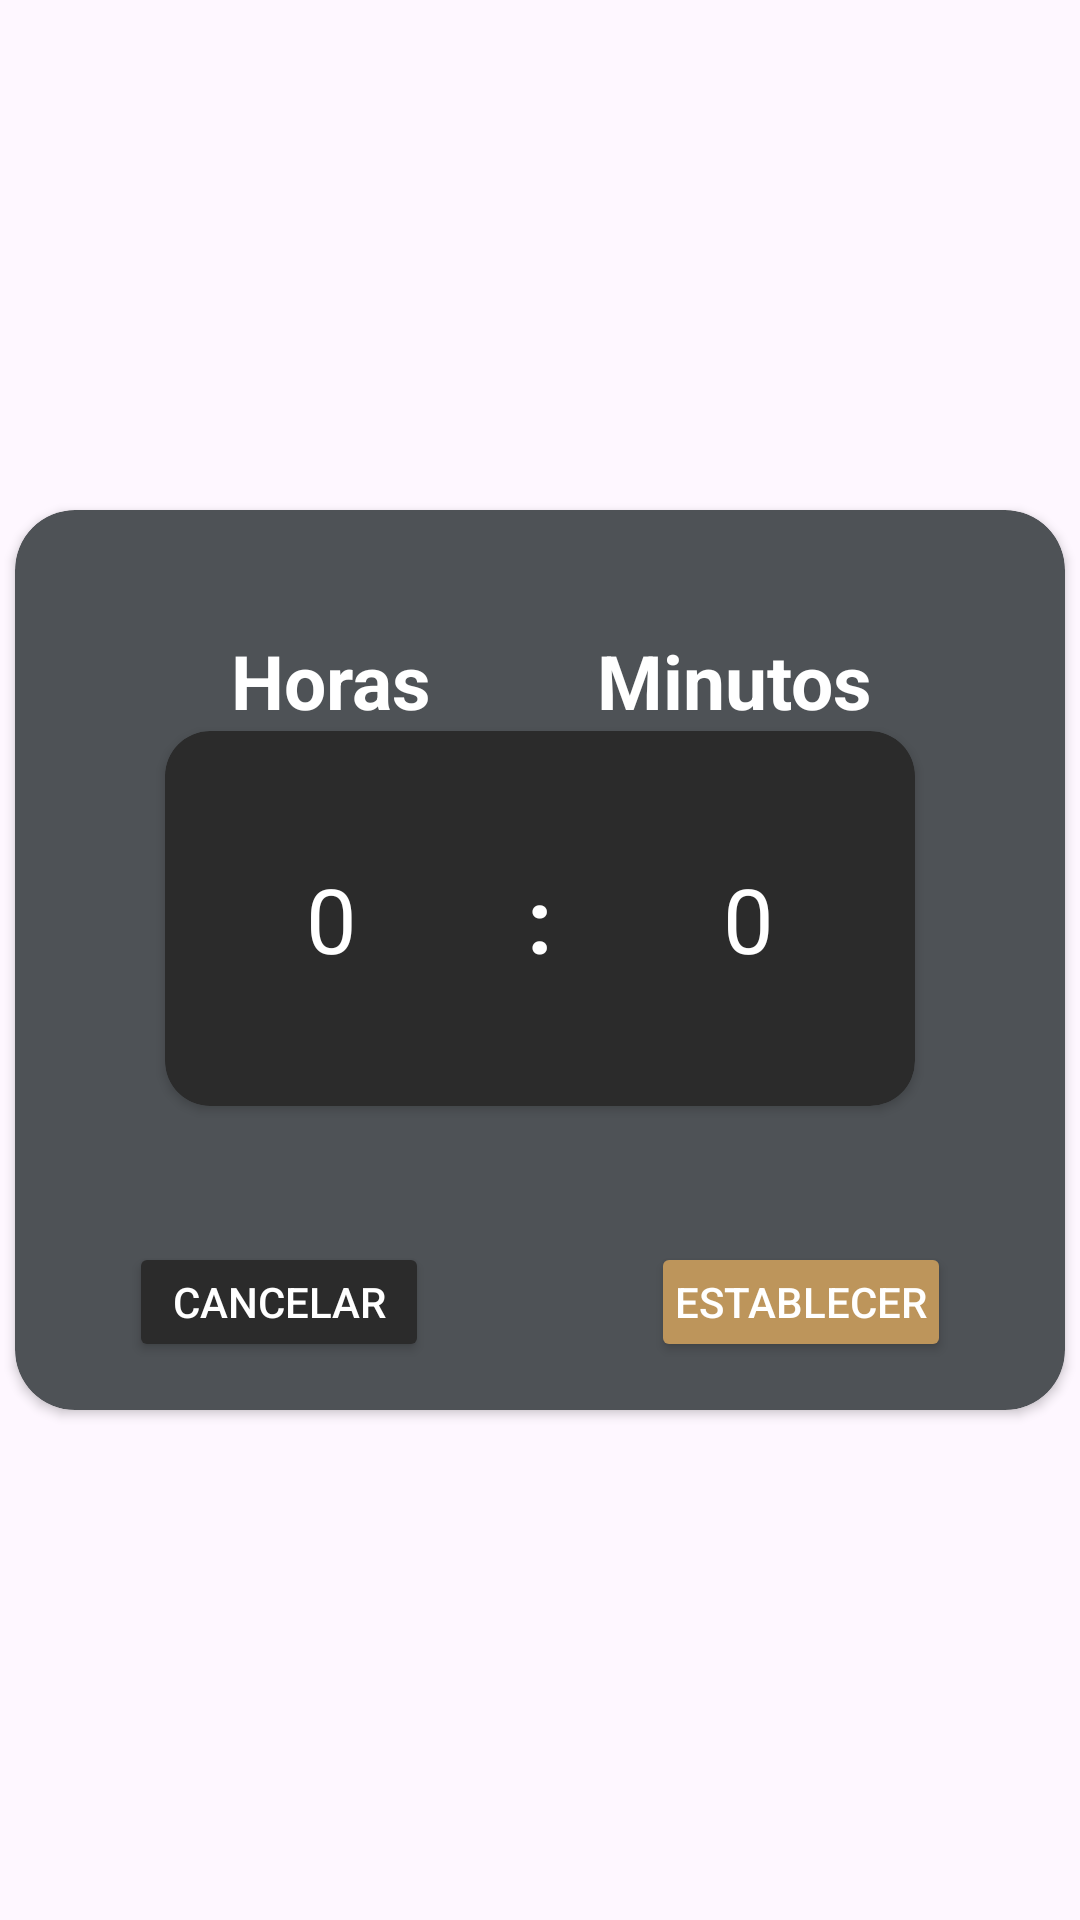

The Android layout XML behind this screen, and the referenced resources:
<!-- AndroidManifest.xml: application theme Theme.Pebble_app -->
<!-- res/layout/dialog_set_timer_hour.xml -->
<?xml version="1.0" encoding="utf-8"?>
<RelativeLayout xmlns:android="http://schemas.android.com/apk/res/android"
    xmlns:app="http://schemas.android.com/apk/res-auto"
    xmlns:tools="http://schemas.android.com/tools"
    android:layout_width="match_parent"
    android:layout_height="wrap_content"
    android:gravity="center">

    <androidx.cardview.widget.CardView
        android:layout_width="350dp"
        android:layout_height="300dp"
        app:cardBackgroundColor="@color/bgGray"
        app:cardCornerRadius="20dp">

        <androidx.constraintlayout.widget.ConstraintLayout
            android:layout_width="match_parent"
            android:layout_height="match_parent">

            

            <TextView
                android:id="@+id/textView8"
                android:layout_width="wrap_content"
                android:layout_height="wrap_content"
                android:layout_marginStart="72dp"
                android:layout_marginTop="40dp"
                android:text="Horas"
                android:textColor="@color/white"
                android:textSize="25dp"
                android:textStyle="bold"
                app:layout_constraintStart_toStartOf="parent"
                app:layout_constraintTop_toTopOf="parent" />

            <TextView
                android:id="@+id/textView9"
                android:layout_width="wrap_content"
                android:layout_height="wrap_content"
                android:layout_marginTop="40dp"
                android:layout_marginEnd="64dp"
                android:text="Minutos"
                android:textColor="@color/white"
                android:textSize="25dp"
                android:textStyle="bold"
                app:layout_constraintEnd_toEndOf="parent"
                app:layout_constraintTop_toTopOf="parent" />

            <androidx.cardview.widget.CardView
                android:id="@+id/cardView"
                android:layout_width="250dp"
                android:layout_height="125dp"
                android:layout_marginStart="50dp"
                android:layout_marginEnd="50dp"
                app:cardBackgroundColor="@color/bgWidgetBlack"
                app:cardCornerRadius="15dp"
                app:layout_constraintEnd_toEndOf="parent"
                app:layout_constraintStart_toStartOf="parent"
                app:layout_constraintTop_toBottomOf="@+id/textView8">

                <LinearLayout
                    android:layout_width="match_parent"
                    android:layout_height="match_parent"
                    android:orientation="horizontal"
                    android:padding="10dp">

                    <NumberPicker
                        android:id="@+id/startHourNumberPicker"
                        android:layout_width="0dp"
                        android:layout_height="match_parent"
                        android:layout_marginEnd="20dp"
                        android:layout_weight="1"
                        android:theme="@style/NumberPickerTheme" />

                    <TextView
                        android:layout_width="wrap_content"
                        android:layout_height="match_parent"
                        android:layout_marginEnd="20dp"
                        android:gravity="center"
                        android:text=":"
                        android:textColor="@color/white"
                        android:textSize="30dp"
                        android:textStyle="bold" />

                    <NumberPicker
                        android:id="@+id/startMinuteNumberPicker"
                        android:layout_width="0dp"
                        android:layout_height="match_parent"
                        android:layout_weight="1"
                        android:theme="@style/NumberPickerTheme" />

                </LinearLayout>
            </androidx.cardview.widget.CardView>



            <Button
                android:id="@+id/cancelButton"
                android:layout_width="100dp"
                android:layout_height="40dp"
                android:layout_marginStart="38dp"
                android:layout_marginBottom="16dp"
                android:backgroundTint="@color/bgWidgetBlack"
                android:padding="0dp"
                android:text="Cancelar"
                android:textColor="@color/white"
                app:layout_constraintBottom_toBottomOf="parent"
                app:layout_constraintStart_toStartOf="parent" />

            <Button
                android:id="@+id/setTimerHourButton"
                android:layout_width="100dp"
                android:layout_height="40dp"
                android:layout_marginEnd="38dp"
                android:layout_marginBottom="16dp"
                android:backgroundTint="@color/pibbleLogoSand"
                android:padding="0dp"
                android:text="Establecer"
                android:textColor="@color/white"
                app:layout_constraintBottom_toBottomOf="parent"
                app:layout_constraintEnd_toEndOf="parent" />

        </androidx.constraintlayout.widget.ConstraintLayout>
    </androidx.cardview.widget.CardView>

</RelativeLayout>
<!-- resources referenced by this layout -->
<resources>
  <color name="bgGray">#4E5256</color>
  <color name="bgWidgetBlack">#2B2B2B</color>
  <color name="pibbleLogoSand">#BD955B</color>
  <color name="white">#FFFFFFFF</color>
  <style name="NumberPickerTheme" parent="Theme.AppCompat.Light">
          <item name="colorAccent">@color/white</item>
  
          
          <item name="colorControlNormal">@android:color/transparent</item>
  
          <item name="android:textColorPrimary">@color/white</item>
          <item name="android:background">@android:color/transparent</item>
          <item name="android:textSize">30sp</item>
  
      </style>
  <style name="Theme.Pebble_app" parent="Base.Theme.Pebble_app" />
  <style name="Base.Theme.Pebble_app" parent="Theme.Material3.DayNight.NoActionBar">
          
          
      </style>
</resources>
